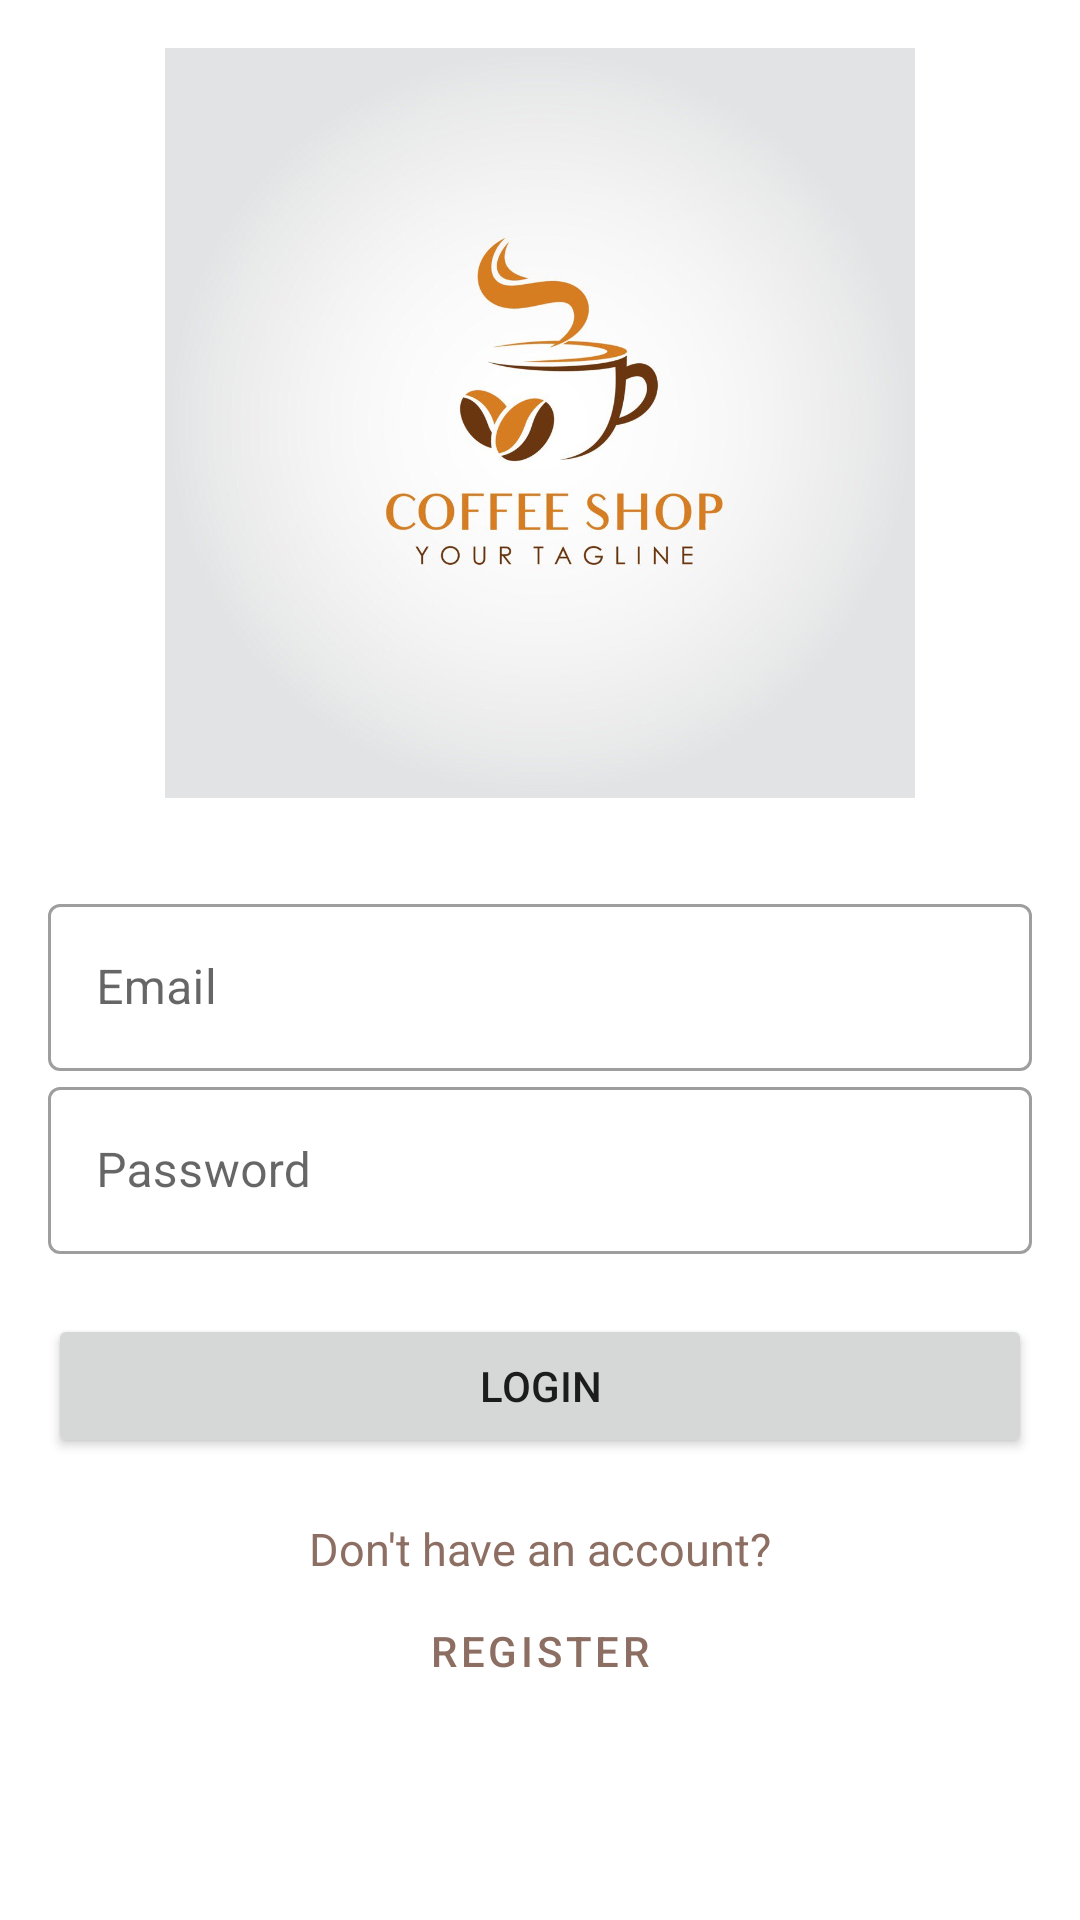

The Android layout XML behind this screen, and the referenced resources:
<!-- AndroidManifest.xml: application theme Theme.CoffeShop -->
<!-- res/layout/fragment_login.xml -->
<?xml version="1.0" encoding="utf-8"?>
<layout xmlns:android="http://schemas.android.com/apk/res/android"
    xmlns:tools="http://schemas.android.com/tools">

    <data>

    </data>

    <LinearLayout
        android:layout_width="match_parent"
        android:layout_height="match_parent"
        android:orientation="vertical"
        android:padding="16dp">

        <ImageView
            android:id="@+id/imageView"
            android:layout_width="match_parent"
            android:layout_height="250dp"
            android:layout_marginBottom="30dp"
            android:contentDescription="@string/coffee_logo"
            android:src="@drawable/coffee_logo" />

        <com.google.android.material.textfield.TextInputLayout
            style="@style/Widget.MaterialComponents.TextInputLayout.OutlinedBox"
            android:layout_width="match_parent"
            android:layout_height="wrap_content">

            <EditText
                android:id="@+id/et_email"
                android:layout_width="match_parent"
                android:layout_height="wrap_content"
                android:autofillHints=""
                android:hint="@string/email"
                android:inputType="textEmailAddress"
                tools:ignore="SpeakableTextPresentCheck" />
        </com.google.android.material.textfield.TextInputLayout>

        <com.google.android.material.textfield.TextInputLayout
            style="@style/Widget.MaterialComponents.TextInputLayout.OutlinedBox"
            android:layout_width="match_parent"
            android:layout_height="wrap_content">

            <EditText
                android:id="@+id/et_password"
                android:layout_width="match_parent"
                android:layout_height="wrap_content"
                android:layout_marginBottom="20dp"
                android:autofillHints=""
                android:hint="@string/password"
                android:inputType="textPassword"
                tools:ignore="SpeakableTextPresentCheck" />
        </com.google.android.material.textfield.TextInputLayout>

        <Button
            android:id="@+id/btn_login"
            android:layout_width="match_parent"
            android:layout_height="wrap_content"
            android:text="@string/login"
            android:layout_marginBottom="20dp" />

        <TextView
            android:id="@+id/tv_create_acc"
            android:layout_width="match_parent"
            android:layout_height="wrap_content"
            android:contentDescription="@string/coffee_logo"
            android:gravity="center"
            android:textSize="15sp"
            android:textColor="@color/cafe"
            android:text="@string/donot_have_acc" />

        <Button
            android:id="@+id/btn_register"
            style="?attr/materialButtonOutlinedStyle"
            android:layout_width="match_parent"
            android:layout_height="wrap_content"
            android:text="@string/register" />


    </LinearLayout>
</layout>
<!-- resources referenced by this layout -->
<resources>
  <color name="cafe">#8d6e63</color>
  <!-- drawable coffee_logo: jpg bitmap (drawable-mdpi, 65063 bytes) -->
  <string name="coffee_logo">Coffee Logo</string>
  <string name="donot_have_acc">Don\'t have an account?</string>
  <string name="email">Email</string>
  <string name="login">Login</string>
  <string name="password">Password</string>
  <string name="register">Register</string>
  <style name="Theme.CoffeShop" parent="Theme.MaterialComponents.DayNight.DarkActionBar">
          
          <item name="colorPrimary">@color/cafe</item>
          <item name="colorPrimaryVariant">@color/dark_brown</item>
          <item name="colorOnPrimary">@color/white</item>
          
          <item name="colorSecondary">@color/teal_200</item>
          <item name="colorSecondaryVariant">@color/teal_700</item>
          <item name="colorOnSecondary">@color/black</item>
          
          <item name="android:statusBarColor" tools:targetApi="l">?attr/colorPrimaryVariant</item>
          
      </style>
  <color name="dark_brown">#6d4c41</color>
  <color name="white">#FFFFFFFF</color>
  <color name="teal_200">#FF03DAC5</color>
  <color name="teal_700">#FF018786</color>
  <color name="black">#FF000000</color>
</resources>
